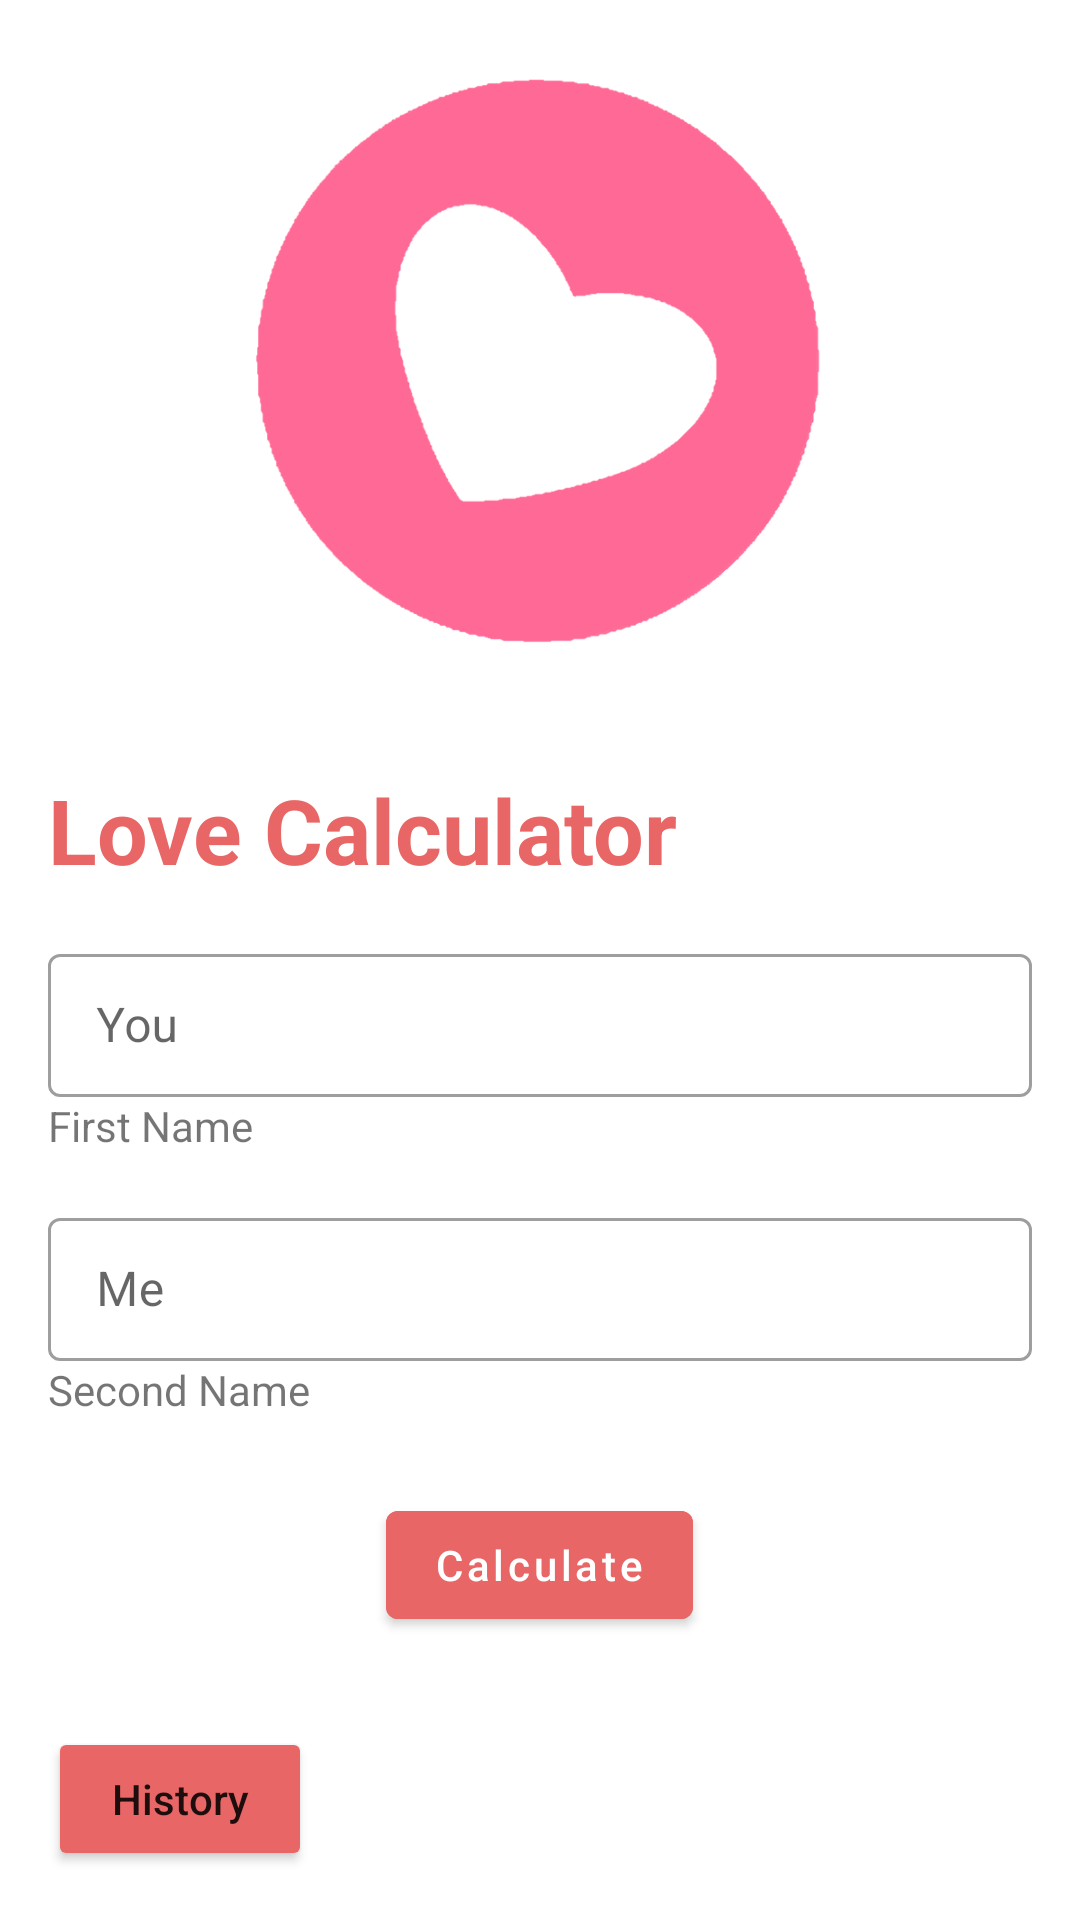

Android layout source for this screen:
<!-- AndroidManifest.xml: application theme Theme.ErkinbekovBilimMonth_5_Dz_2 -->
<!-- res/layout/fragment_love_calculator.xml -->
<?xml version="1.0" encoding="utf-8"?>
<LinearLayout xmlns:android="http://schemas.android.com/apk/res/android"
    xmlns:tools="http://schemas.android.com/tools"
    android:layout_width="match_parent"
    android:layout_height="match_parent"
    tools:context=".ui.calculator.LoveCalculatorFragment"
    android:padding="16dp"
    android:orientation="vertical"
    android:gravity="center">

    <ImageView
        android:layout_width="200dp"
        android:layout_height="200dp"
        android:src="@drawable/ic_heart"
        android:layout_marginBottom="40dp"
        />

    <TextView
        android:layout_width="wrap_content"
        android:layout_height="wrap_content"
        android:text="@string/love_calculator"
        android:textColor="@color/pink"
        android:textSize="30sp"
        android:layout_gravity="start"
        android:textStyle="bold"
        />

    <com.google.android.material.textfield.TextInputLayout
        android:layout_width="match_parent"
        style="@style/Widget.MaterialComponents.TextInputLayout.OutlinedBox.Dense"
        android:layout_height="wrap_content"
        android:layout_marginTop="16dp">

        <TextView
            android:layout_width="wrap_content"
            android:layout_height="wrap_content"
            android:text="@string/first_name_tv"
            android:layout_gravity="start"/>

        <com.google.android.material.textfield.TextInputEditText
            android:id="@+id/firstNameEd"
            android:layout_width="match_parent"
            android:layout_height="wrap_content"
            android:hint="@string/you_ed"/>
    </com.google.android.material.textfield.TextInputLayout>

    <com.google.android.material.textfield.TextInputLayout
        android:layout_width="match_parent"
        style="@style/Widget.MaterialComponents.TextInputLayout.OutlinedBox.Dense"
        android:layout_height="wrap_content"
        android:layout_marginTop="16dp">

        <TextView
            android:layout_width="wrap_content"
            android:layout_height="wrap_content"
            android:text="@string/second_name_tv"
            android:layout_gravity="start"/>

        <com.google.android.material.textfield.TextInputEditText
            android:id="@+id/secondNameEd"
            android:layout_width="match_parent"
            android:layout_height="wrap_content"
            android:hint="@string/me_ed"/>
    </com.google.android.material.textfield.TextInputLayout>

    <com.google.android.material.button.MaterialButton
        android:id="@+id/btn_calculate"
        android:layout_width="wrap_content"
        android:layout_height="wrap_content"
        android:backgroundTint="@color/pink"
        android:text="@string/calculate_btn"
        android:textAllCaps="false"
        android:layout_marginTop="25dp"/>

    <Button
        android:id="@+id/btn_history"
        android:layout_width="wrap_content"
        android:layout_height="wrap_content"
        android:layout_gravity="bottom|start"
        android:text="@string/history"
        android:textAllCaps="false"
        android:backgroundTint="@color/pink"
        android:layout_marginTop="30dp"/>


</LinearLayout>
<!-- resources referenced by this layout -->
<resources>
  <color name="pink">#E96666</color>
  <!-- drawable ic_heart: png bitmap (drawable, 111109 bytes) -->
  <string name="calculate_btn">Calculate</string>
  <string name="first_name_tv">First Name</string>
  <string name="history">History</string>
  <string name="love_calculator">Love Calculator</string>
  <string name="me_ed">Me</string>
  <string name="second_name_tv">Second Name</string>
  <string name="you_ed">You</string>
  <style name="Theme.ErkinbekovBilimMonth_5_Dz_2" parent="Theme.MaterialComponents.DayNight.NoActionBar">
          
          <item name="colorPrimary">@color/purple_500</item>
          <item name="colorPrimaryVariant">@color/purple_700</item>
          <item name="colorOnPrimary">@color/white</item>
          
          <item name="colorSecondary">@color/teal_200</item>
          <item name="colorSecondaryVariant">@color/teal_700</item>
          <item name="colorOnSecondary">@color/black</item>
          
          <item name="android:statusBarColor">@color/pink</item>
          
      </style>
  <color name="purple_500">#FF6200EE</color>
  <color name="purple_700">#FF3700B3</color>
  <color name="white">#FFFFFFFF</color>
  <color name="teal_200">#FF03DAC5</color>
  <color name="teal_700">#FF018786</color>
  <color name="black">#FF000000</color>
</resources>
